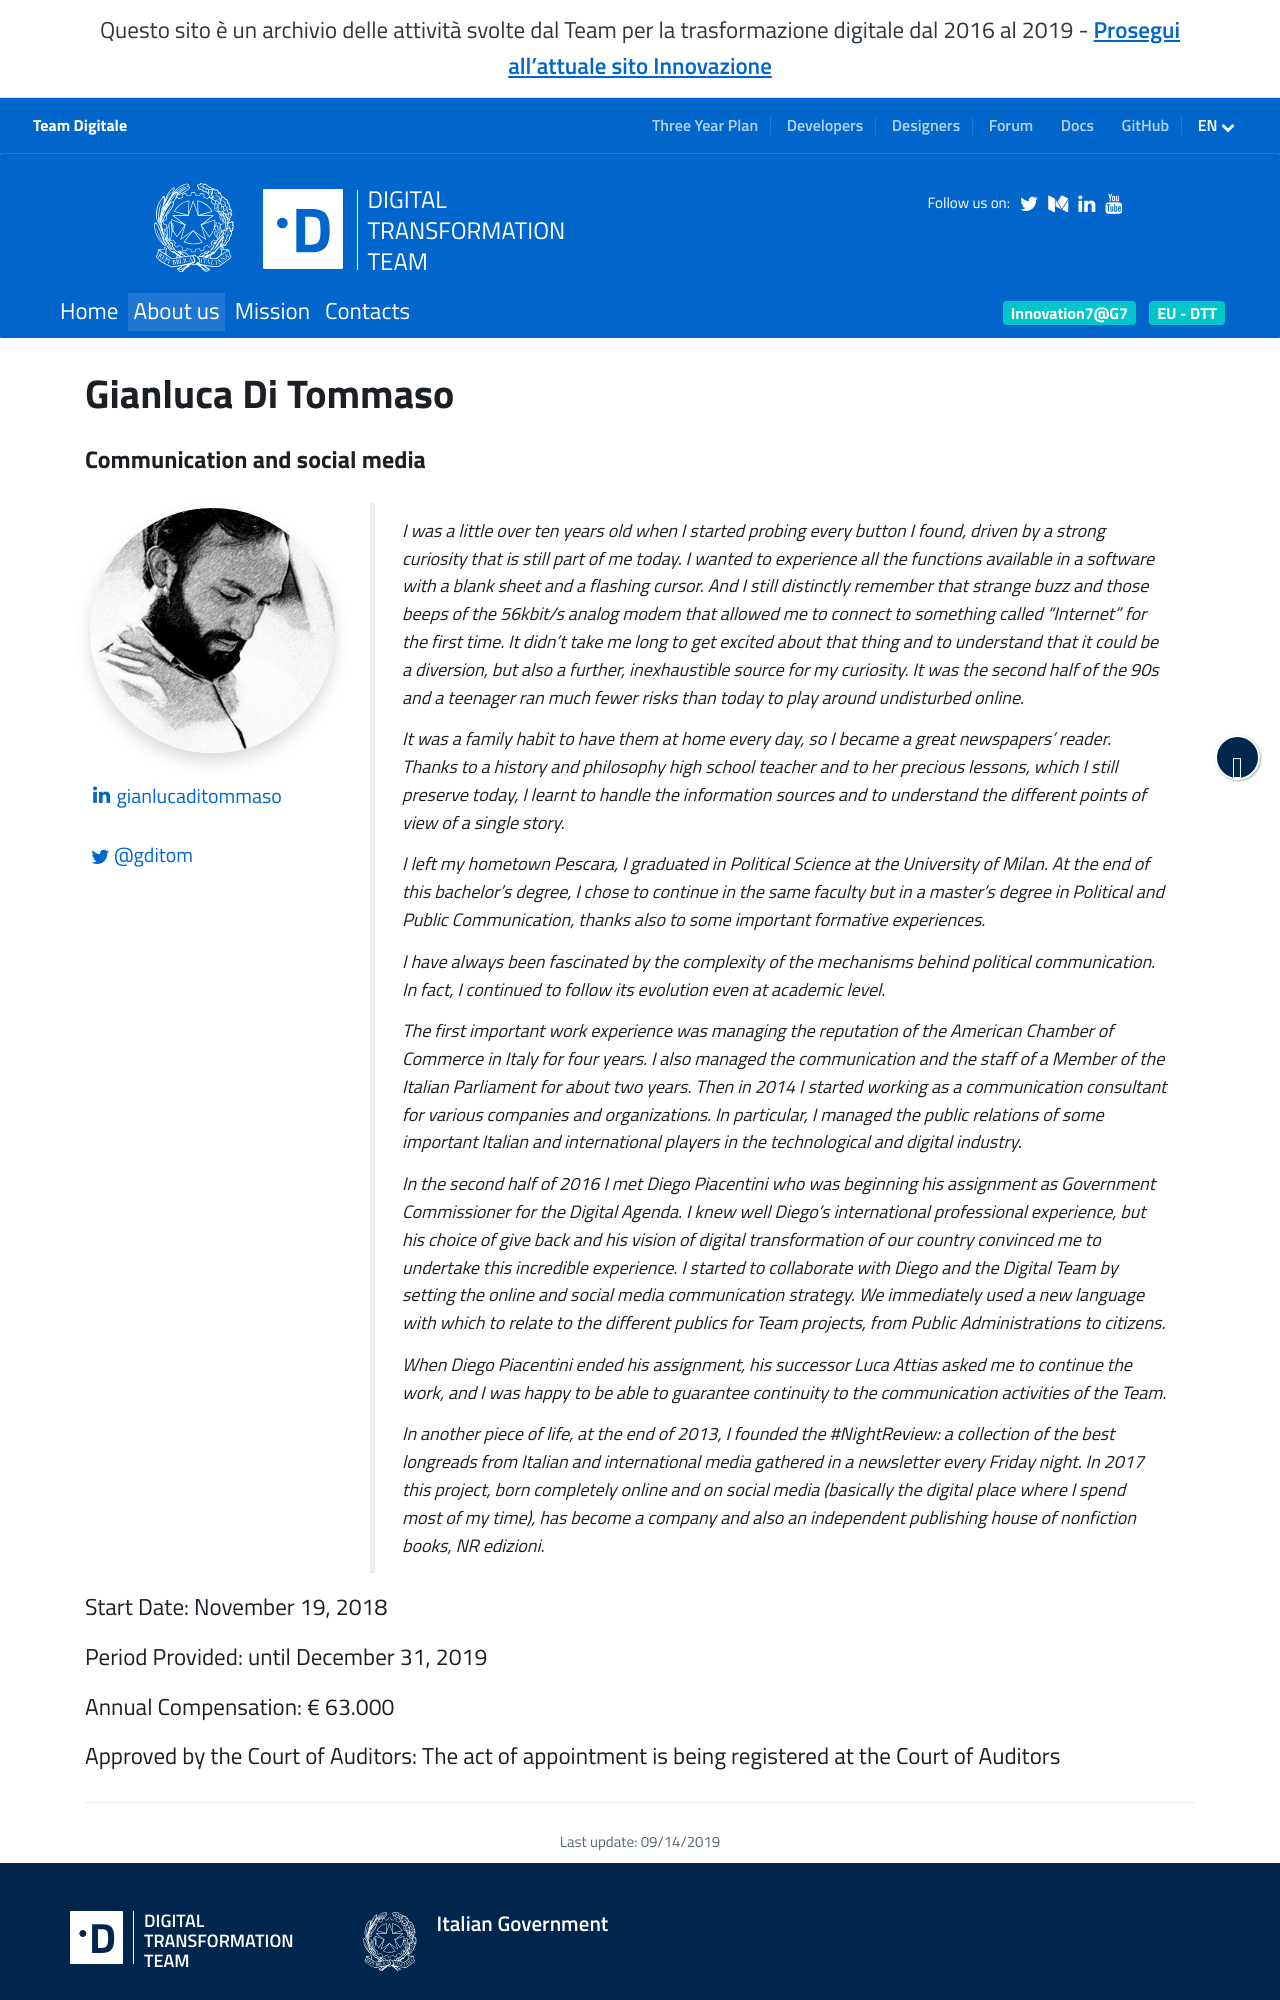

repository: teamdigitale/teamdigitale.governo.it · page: en/people/gianluca-di-tommaso.htm · generator: jekyll

---
title: Gianluca Di Tommaso
lang: en
permalink: /en/people/gianluca-di-tommaso.htm
layout: people
role: Communication and social media
twitter_user: gditom
medium_user:
linkedin_url: https://www.linkedin.com/in/gianlucaditommaso
ref: gianluca-di-tommaso
parent_ref: team
start_date: November 19, 2018
period_provided: until December 31, 2019
annual_compensation: € 63.000
approved_by_court: The act of appointment is being registered at the Court of Auditors
---
I was a little over ten years old when I started probing every button I found, driven by a strong curiosity that is still part of me today. I wanted to experience all the functions available in a software with a blank sheet and a flashing cursor. And I still distinctly remember that strange buzz and those beeps of the 56kbit/s analog modem that allowed me to connect to something called "Internet" for the first time. It didn't take me long to get excited about that thing and to understand that it could be a diversion, but also a further, inexhaustible source for my curiosity. It was the second half of the 90s and a teenager ran much fewer risks than today to play around undisturbed online.

It was a family habit to have them at home every day, so I became a great newspapers’ reader. Thanks to a history and philosophy high school teacher and to her precious lessons, which I still preserve today, I learnt to handle the information sources and to understand the different points of view of a single story.

I left my hometown Pescara, I graduated in Political Science at the University of Milan. At the end of this bachelor’s degree, I chose to continue in the same faculty but in a master's degree in Political and Public Communication, thanks also to some important formative experiences.

I have always been fascinated by the complexity of the mechanisms behind political communication. In fact, I continued to follow its evolution even at academic level.

The first important work experience was managing the reputation of the American Chamber of Commerce in Italy for four years. I also managed the communication and the staff of a Member of the Italian Parliament for about two years.
Then in 2014 I started working as a communication consultant for various companies and organizations. In particular, I managed the public relations of some important Italian and international players in the technological and digital industry.

In the second half of 2016 I met Diego Piacentini who was beginning his assignment as Government Commissioner for the Digital Agenda. I knew well Diego's international professional experience, but his choice of give back and his vision of digital transformation of our country convinced me to undertake this incredible experience. I started to collaborate with Diego and the Digital Team by setting the online and social media communication strategy. We immediately used a new language with which to relate to the different publics for Team projects, from Public Administrations to citizens.

When Diego Piacentini ended his assignment, his successor Luca Attias asked me to continue the work, and I was happy to be able to guarantee continuity to the communication activities of the Team.
